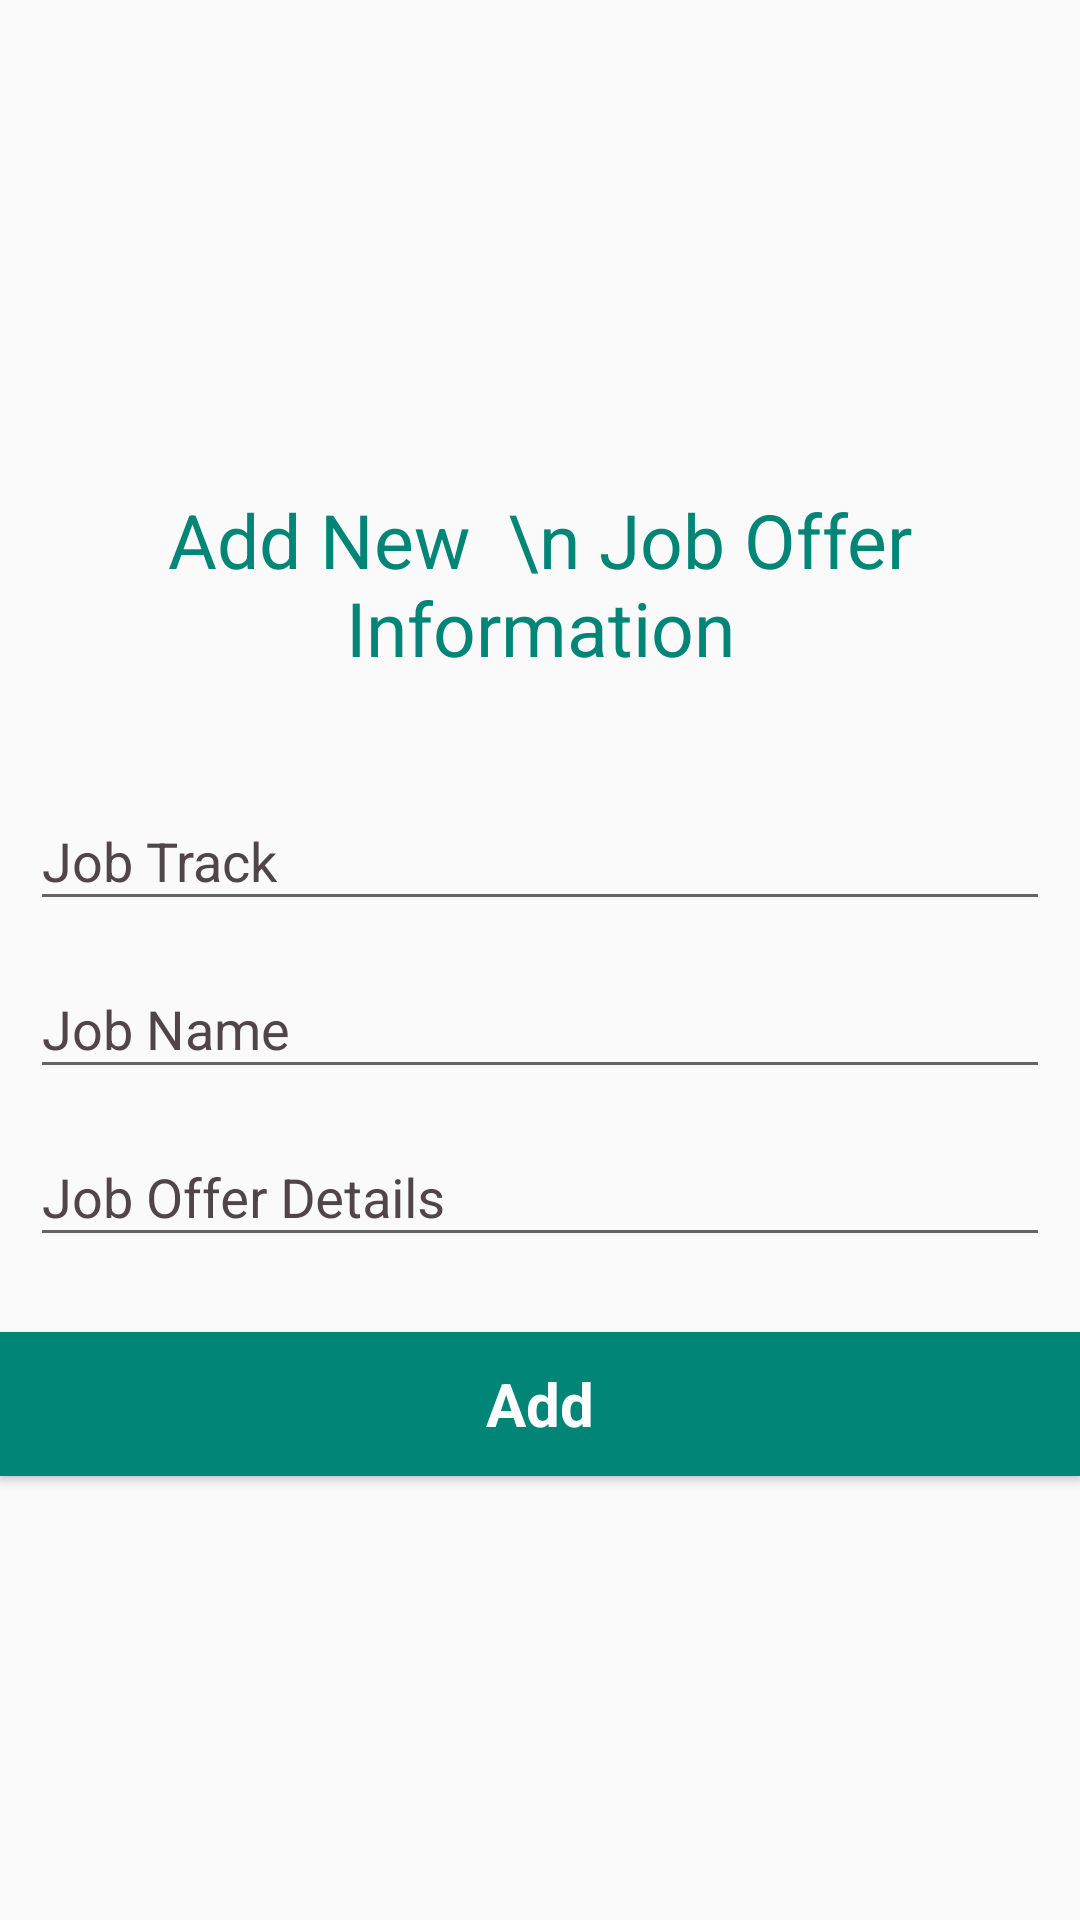

Here is an Android app screen rendered from its layout file. Give the layout XML and the strings, colors and styles it references.
<!-- AndroidManifest.xml: application theme AppTheme -->
<!-- res/layout/activity_job_offer.xml -->
<?xml version="1.0" encoding="utf-8"?>
<LinearLayout xmlns:android="http://schemas.android.com/apk/res/android"
    xmlns:app="http://schemas.android.com/apk/res-auto"
    xmlns:tools="http://schemas.android.com/tools"
    android:layout_width="match_parent"
    android:layout_height="match_parent"
    android:layout_gravity="center"
    android:gravity="center"
    android:orientation="vertical"
    tools:context=".field.AddFieldActivity">

    <ScrollView xmlns:android="http://schemas.android.com/apk/res/android"
        android:layout_width="match_parent"
        android:layout_height="match_parent"
        android:fillViewport="true"
        tools:ignore="MissingConstraints"
        tools:layout_editor_absoluteX="0dp"
        tools:layout_editor_absoluteY="0dp">

        <LinearLayout
            android:layout_width="match_parent"
            android:layout_height="match_parent"
            android:layout_gravity="center"
            android:layout_margin="10dp"
            android:gravity="center"
            android:orientation="vertical">

            <android.support.v7.widget.AppCompatTextView
                android:layout_width="wrap_content"
                android:layout_height="wrap_content"
                android:layout_gravity="center"
                android:layout_marginTop="15dp"
                android:layout_marginBottom="25dp"
                android:gravity="center"
                android:text="Add New  \n Job Offer Information"
                android:textColor="@color/colorPrimary"
                android:textSize="25dp" />

            <android.support.design.widget.TextInputLayout
                android:layout_width="match_parent"
                android:layout_height="wrap_content"
                android:layout_centerInParent="true"
                android:layout_marginLeft="10dp"
                android:layout_marginRight="10dp"
                android:textColorHint="@color/colorAccent"
                app:hintTextAppearance="@style/TextAppearance.App.TextInputLayout">

                <AutoCompleteTextView
                    android:id="@+id/job_track"
                    android:layout_width="match_parent"
                    android:layout_height="wrap_content"
                    android:hint="Job Track" />
            </android.support.design.widget.TextInputLayout>

            <android.support.design.widget.TextInputLayout
                android:layout_width="match_parent"
                android:layout_height="wrap_content"
                android:layout_centerInParent="true"
                android:layout_marginLeft="10dp"
                android:layout_marginRight="10dp"
                android:textColorHint="@color/colorAccent"
                app:hintTextAppearance="@style/TextAppearance.App.TextInputLayout">

                <EditText
                    android:id="@+id/job_offer_name"
                    android:layout_width="match_parent"
                    android:layout_height="wrap_content"
                    android:hint="Job Name" />
            </android.support.design.widget.TextInputLayout>

            <android.support.design.widget.TextInputLayout
                android:layout_width="match_parent"
                android:layout_height="wrap_content"
                android:layout_centerInParent="true"
                android:layout_marginLeft="10dp"
                android:layout_marginRight="10dp"
                android:textColorHint="@color/colorAccent"
                app:hintTextAppearance="@style/TextAppearance.App.TextInputLayout">

                <EditText
                    android:id="@+id/job_offer_details"
                    android:layout_width="match_parent"
                    android:layout_height="wrap_content"
                    android:hint="Job Offer Details" />
            </android.support.design.widget.TextInputLayout>

            <Button
                android:id="@+id/add_job_offer_Button"
                style="?android:textAppearanceSmall"
                android:layout_width="match_parent"
                android:layout_height="wrap_content"
                android:layout_gravity="center"
                android:layout_marginTop="25dp"
                android:background="@color/colorPrimary"
                android:text="Add"
                android:textAllCaps="false"
                android:textColor="@android:color/white"
                android:textSize="20dp"
                android:textStyle="bold" />
        </LinearLayout>
    </ScrollView>


</LinearLayout>
<!-- resources referenced by this layout -->
<resources>
  <color name="colorAccent">#504549</color>
  <color name="colorPrimary">#008577</color>
  <style name="TextAppearance.App.TextInputLayout" parent="@android:style/TextAppearance">
          <item name="android:textColor">@color/colorAccent</item>
      </style>
  <style name="AppTheme" parent="Theme.AppCompat.Light.DarkActionBar">
          
          <item name="colorPrimary">@color/colorPrimary</item>
          <item name="colorPrimaryDark">@color/colorPrimaryDark</item>
          <item name="colorAccent">@color/colorAccent</item>
      </style>
  <color name="colorPrimaryDark">#00574B</color>
</resources>
